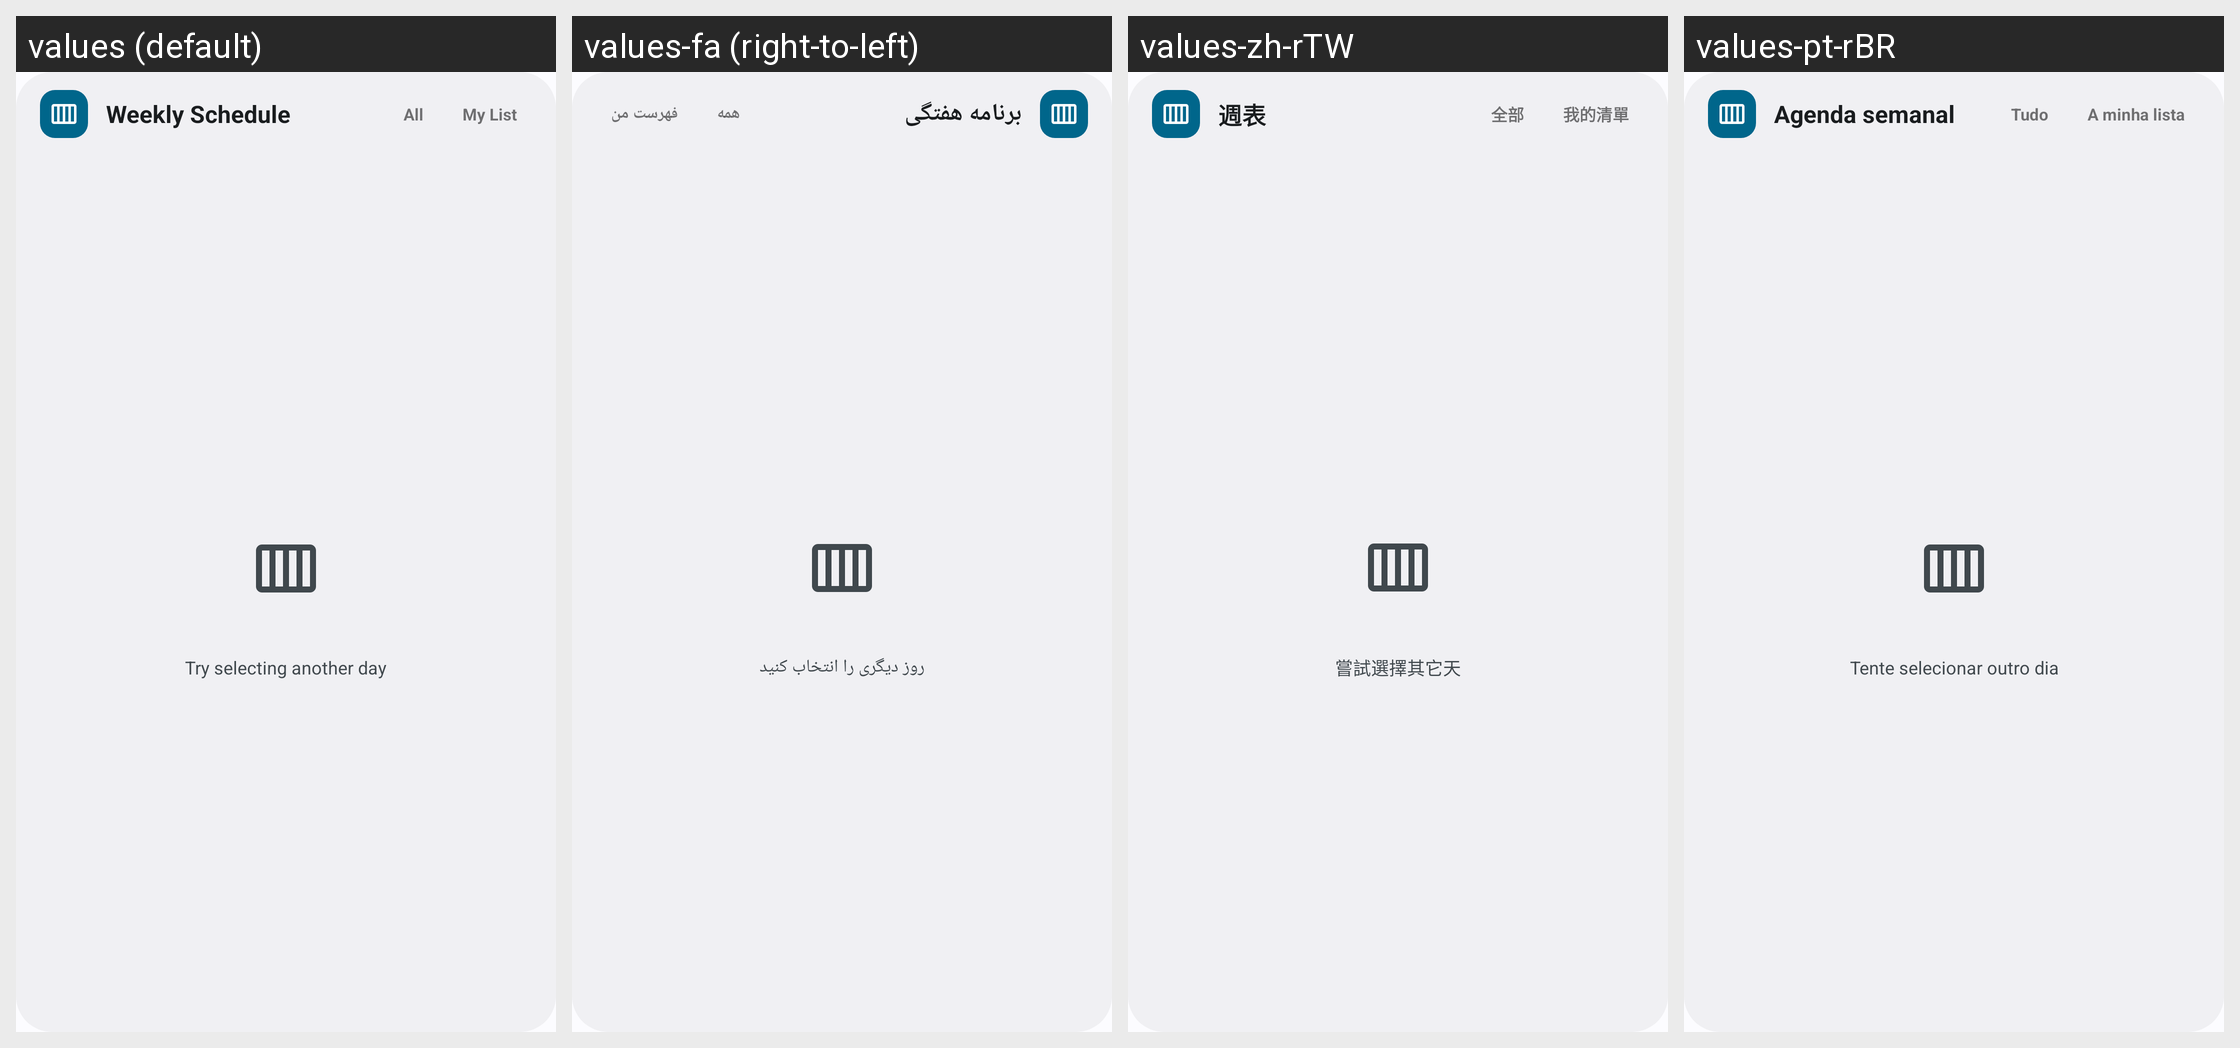

The same Android screen rendered under several of its app's locales, left to right. List the strings drawn on it with the default value and each locale's translation.
Android screen res/layout/widget_weekly_calendar.xml rendered under 4 locales, left to right: values (default), values-fa (right-to-left), values-zh-rTW, values-pt-rBR. Device: Nexus 5 (rendered at 1080×1920; each locale shown at half size, 540×960, under a caption strip naming it); theme Theme.AniSync.
Other locales in the repository, not shown: values-ar, values-de, values-es, values-fr, values-in, values-it, values-pl, values-pt, values-ru, values-ta, values-uk, values-zh-rCN.
Strings drawn on this screen, with the default value and each locale's value (text and hints the layout hard-codes, and strings that could not be matched under every locale, appear in the picture but are not listed):

widget_calendar_title
  values: Weekly Schedule
  values-fa: برنامه هفتگی
  values-zh-rTW: 週表
  values-pt-rBR: Agenda semanal

widget_filter_all
  values: All
  values-fa: همه
  values-zh-rTW: 全部
  values-pt-rBR: Tudo

widget_calendar_empty_hint
  values: Try selecting another day
  values-fa: روز دیگری را انتخاب کنید
  values-zh-rTW: 嘗試選擇其它天
  values-pt-rBR: Tente selecionar outro dia
